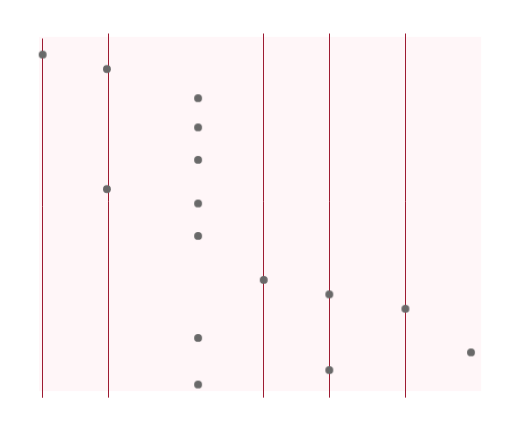
t = 0.00 s
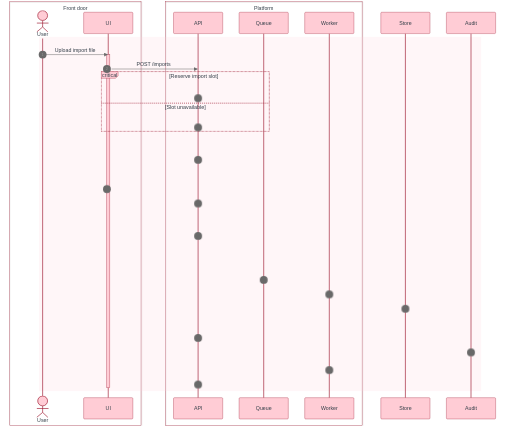
t = 2.00 s
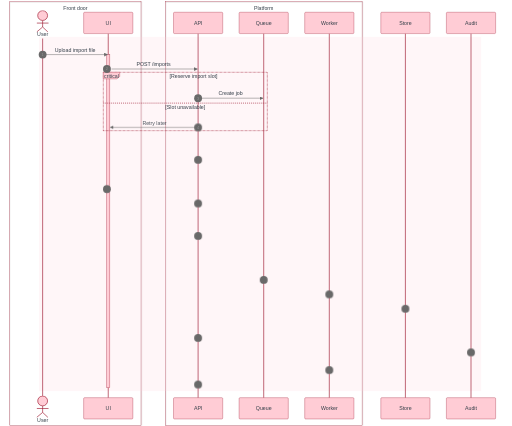
t = 3.00 s
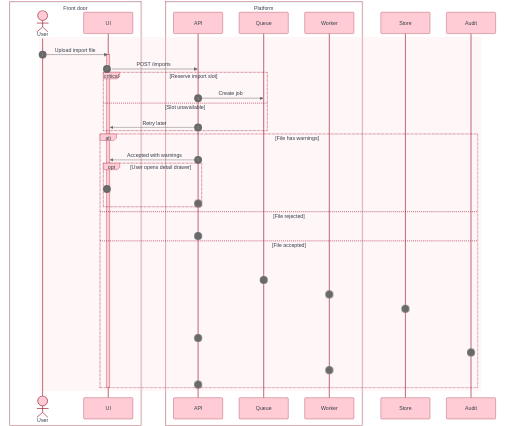
t = 5.00 s
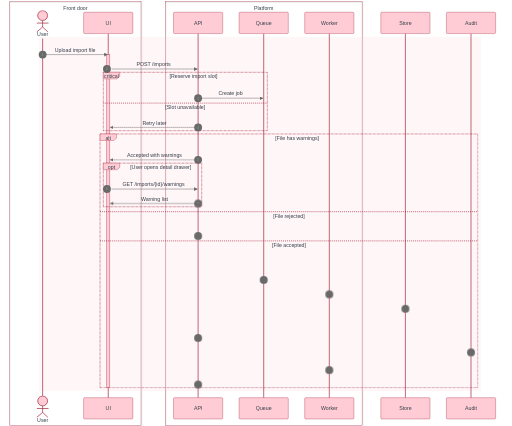
t = 6.00 s
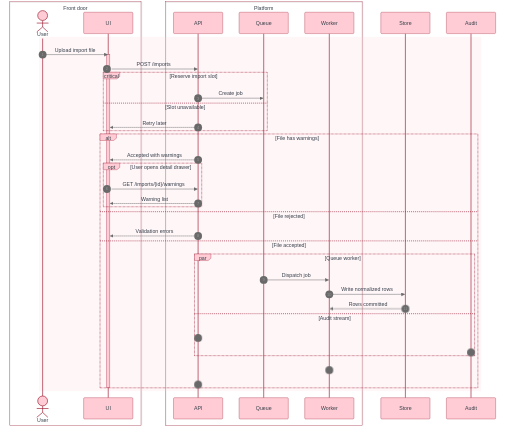
t = 8.75 s

The animated SVG that drew these frames (rendered in a browser with its animation timeline set to each time). Animation: 10 CSS @keyframes rules; frames cover the first 8.75 s, repeats indefinitely.

<?xml version='1.0' encoding='utf-8'?>
<svg xmlns="http://www.w3.org/2000/svg" id="my-svg" width="100%" style="max-width: 1561px; background-color: white;" viewBox="-50 -10 1561 1298" role="graphics-document document" aria-roledescription="sequence" aria-describedby="chart-desc-my-svg" aria-labelledby="chart-title-my-svg" data-animated-mermaid="true" data-animation="sequence" data-element-count="72"><title id="chart-title-my-svg">Sequence maximum complexity showcase</title><desc id="chart-desc-my-svg">A user import request crosses a front door and platform, then branches through critical capacity handling, warning and rejection alternatives, parallel worker persistence, and auditing.</desc><g class="am-wrapper am-step am-role-cluster am-effect-pop" style="--am-delay: 100.000ms; --am-duration: 480.000ms; --am-easing: cubic-bezier(.2, .8, .2, 1); --am-draw-distance: 10000.0;" data-am-stage="0"><g><rect x="454" y="-5" fill="transparent" stroke="rgb(0,0,0, 0.5)" width="600" height="1292" class="rect" /><text x="754" y="13.5" dominant-baseline="central" alignment-baseline="central" class="text" style="text-anchor: middle; font-size: 16px; font-weight: 400;"><tspan x="754" dy="0">Platform</tspan></text></g></g><g class="am-wrapper am-step am-role-cluster am-effect-pop" style="--am-delay: 100.000ms; --am-duration: 480.000ms; --am-easing: cubic-bezier(.2, .8, .2, 1); --am-draw-distance: 10000.0;" data-am-stage="0"><g><rect x="-20" y="-5" fill="transparent" stroke="rgb(0,0,0, 0.5)" width="400" height="1292" class="rect" /><text x="180" y="13.5" dominant-baseline="central" alignment-baseline="central" class="text" style="text-anchor: middle; font-size: 16px; font-weight: 400;"><tspan x="180" dy="0">Front door</tspan></text></g></g><rect x="69" y="102" fill="rgba(255, 204, 213, 0.18)" width="1348" height="1080" class="rect" /><g><g class="am-wrapper am-step am-role-actor am-effect-pop" style="--am-delay: 100.000ms; --am-duration: 480.000ms; --am-easing: cubic-bezier(.2, .8, .2, 1); --am-draw-distance: 10000.0;" data-am-stage="0"><rect x="1311" y="1202" fill="#eaeaea" stroke="#666" width="150" height="65" name="Audit" rx="3" ry="3" class="actor actor-bottom" /></g><g class="am-wrapper am-step am-role-actor am-effect-pop" style="--am-delay: 100.000ms; --am-duration: 480.000ms; --am-easing: cubic-bezier(.2, .8, .2, 1); --am-draw-distance: 10000.0;" data-am-stage="0"><text x="1386" y="1234.5" dominant-baseline="central" alignment-baseline="central" class="actor actor-box" style="text-anchor: middle; font-size: 16px; font-weight: 400;"><tspan x="1386" dy="0">Audit</tspan></text></g></g><g><g class="am-wrapper am-step am-role-actor am-effect-pop" style="--am-delay: 100.000ms; --am-duration: 480.000ms; --am-easing: cubic-bezier(.2, .8, .2, 1); --am-draw-distance: 10000.0;" data-am-stage="0"><rect x="1111" y="1202" fill="#eaeaea" stroke="#666" width="150" height="65" name="Store" rx="3" ry="3" class="actor actor-bottom" /></g><g class="am-wrapper am-step am-role-actor am-effect-pop" style="--am-delay: 100.000ms; --am-duration: 480.000ms; --am-easing: cubic-bezier(.2, .8, .2, 1); --am-draw-distance: 10000.0;" data-am-stage="0"><text x="1186" y="1234.5" dominant-baseline="central" alignment-baseline="central" class="actor actor-box" style="text-anchor: middle; font-size: 16px; font-weight: 400;"><tspan x="1186" dy="0">Store</tspan></text></g></g><g><g class="am-wrapper am-step am-role-actor am-effect-pop" style="--am-delay: 100.000ms; --am-duration: 480.000ms; --am-easing: cubic-bezier(.2, .8, .2, 1); --am-draw-distance: 10000.0;" data-am-stage="0"><rect x="879" y="1202" fill="#eaeaea" stroke="#666" width="150" height="65" name="Worker" rx="3" ry="3" class="actor actor-bottom" /></g><g class="am-wrapper am-step am-role-actor am-effect-pop" style="--am-delay: 100.000ms; --am-duration: 480.000ms; --am-easing: cubic-bezier(.2, .8, .2, 1); --am-draw-distance: 10000.0;" data-am-stage="0"><text x="954" y="1234.5" dominant-baseline="central" alignment-baseline="central" class="actor actor-box" style="text-anchor: middle; font-size: 16px; font-weight: 400;"><tspan x="954" dy="0">Worker</tspan></text></g></g><g><g class="am-wrapper am-step am-role-actor am-effect-pop" style="--am-delay: 100.000ms; --am-duration: 480.000ms; --am-easing: cubic-bezier(.2, .8, .2, 1); --am-draw-distance: 10000.0;" data-am-stage="0"><rect x="679" y="1202" fill="#eaeaea" stroke="#666" width="150" height="65" name="Queue" rx="3" ry="3" class="actor actor-bottom" /></g><g class="am-wrapper am-step am-role-actor am-effect-pop" style="--am-delay: 100.000ms; --am-duration: 480.000ms; --am-easing: cubic-bezier(.2, .8, .2, 1); --am-draw-distance: 10000.0;" data-am-stage="0"><text x="754" y="1234.5" dominant-baseline="central" alignment-baseline="central" class="actor actor-box" style="text-anchor: middle; font-size: 16px; font-weight: 400;"><tspan x="754" dy="0">Queue</tspan></text></g></g><g><g class="am-wrapper am-step am-role-actor am-effect-pop" style="--am-delay: 100.000ms; --am-duration: 480.000ms; --am-easing: cubic-bezier(.2, .8, .2, 1); --am-draw-distance: 10000.0;" data-am-stage="0"><rect x="479" y="1202" fill="#eaeaea" stroke="#666" width="150" height="65" name="API" rx="3" ry="3" class="actor actor-bottom" /></g><g class="am-wrapper am-step am-role-actor am-effect-pop" style="--am-delay: 100.000ms; --am-duration: 480.000ms; --am-easing: cubic-bezier(.2, .8, .2, 1); --am-draw-distance: 10000.0;" data-am-stage="0"><text x="554" y="1234.5" dominant-baseline="central" alignment-baseline="central" class="actor actor-box" style="text-anchor: middle; font-size: 16px; font-weight: 400;"><tspan x="554" dy="0">API</tspan></text></g></g><g><g class="am-wrapper am-step am-role-actor am-effect-pop" style="--am-delay: 100.000ms; --am-duration: 480.000ms; --am-easing: cubic-bezier(.2, .8, .2, 1); --am-draw-distance: 10000.0;" data-am-stage="0"><rect x="205" y="1202" fill="#eaeaea" stroke="#666" width="150" height="65" name="UI" rx="3" ry="3" class="actor actor-bottom" /></g><g class="am-wrapper am-step am-role-actor am-effect-pop" style="--am-delay: 100.000ms; --am-duration: 480.000ms; --am-easing: cubic-bezier(.2, .8, .2, 1); --am-draw-distance: 10000.0;" data-am-stage="0"><text x="280" y="1234.5" dominant-baseline="central" alignment-baseline="central" class="actor actor-box" style="text-anchor: middle; font-size: 16px; font-weight: 400;"><tspan x="280" dy="0">UI</tspan></text></g></g><g /><g><line id="actor6" x1="1386" y1="92" x2="1386" y2="1202" class="actor-line 200" stroke-width="0.5px" stroke="#999" name="Audit" data-et="life-line" data-id="Audit" /><g class="am-wrapper am-step am-role-actor am-effect-pop" style="--am-delay: 100.000ms; --am-duration: 480.000ms; --am-easing: cubic-bezier(.2, .8, .2, 1); --am-draw-distance: 10000.0;" data-am-stage="0"><g id="root-6" data-et="participant" data-type="participant" data-id="Audit-duplicate-2"><rect x="1311" y="27" fill="#eaeaea" stroke="#666" width="150" height="65" name="Audit" rx="3" ry="3" class="actor actor-top" /><text x="1386" y="59.5" dominant-baseline="central" alignment-baseline="central" class="actor actor-box" style="text-anchor: middle; font-size: 16px; font-weight: 400;"><tspan x="1386" dy="0">Audit</tspan></text></g></g></g><g><line id="actor5" x1="1186" y1="92" x2="1186" y2="1202" class="actor-line 200" stroke-width="0.5px" stroke="#999" name="Store" data-et="life-line" data-id="Store" /><g class="am-wrapper am-step am-role-actor am-effect-pop" style="--am-delay: 100.000ms; --am-duration: 480.000ms; --am-easing: cubic-bezier(.2, .8, .2, 1); --am-draw-distance: 10000.0;" data-am-stage="0"><g id="root-5" data-et="participant" data-type="participant" data-id="Store-duplicate-2"><rect x="1111" y="27" fill="#eaeaea" stroke="#666" width="150" height="65" name="Store" rx="3" ry="3" class="actor actor-top" /><text x="1186" y="59.5" dominant-baseline="central" alignment-baseline="central" class="actor actor-box" style="text-anchor: middle; font-size: 16px; font-weight: 400;"><tspan x="1186" dy="0">Store</tspan></text></g></g></g><g><line id="actor4" x1="954" y1="92" x2="954" y2="1202" class="actor-line 200" stroke-width="0.5px" stroke="#999" name="Worker" data-et="life-line" data-id="Worker" /><g class="am-wrapper am-step am-role-actor am-effect-pop" style="--am-delay: 100.000ms; --am-duration: 480.000ms; --am-easing: cubic-bezier(.2, .8, .2, 1); --am-draw-distance: 10000.0;" data-am-stage="0"><g id="root-4" data-et="participant" data-type="participant" data-id="Worker-duplicate-2"><rect x="879" y="27" fill="#eaeaea" stroke="#666" width="150" height="65" name="Worker" rx="3" ry="3" class="actor actor-top" /><text x="954" y="59.5" dominant-baseline="central" alignment-baseline="central" class="actor actor-box" style="text-anchor: middle; font-size: 16px; font-weight: 400;"><tspan x="954" dy="0">Worker</tspan></text></g></g></g><g><line id="actor3" x1="754" y1="92" x2="754" y2="1202" class="actor-line 200" stroke-width="0.5px" stroke="#999" name="Queue" data-et="life-line" data-id="Queue" /><g class="am-wrapper am-step am-role-actor am-effect-pop" style="--am-delay: 100.000ms; --am-duration: 480.000ms; --am-easing: cubic-bezier(.2, .8, .2, 1); --am-draw-distance: 10000.0;" data-am-stage="0"><g id="root-3" data-et="participant" data-type="participant" data-id="Queue-duplicate-2"><rect x="679" y="27" fill="#eaeaea" stroke="#666" width="150" height="65" name="Queue" rx="3" ry="3" class="actor actor-top" /><text x="754" y="59.5" dominant-baseline="central" alignment-baseline="central" class="actor actor-box" style="text-anchor: middle; font-size: 16px; font-weight: 400;"><tspan x="754" dy="0">Queue</tspan></text></g></g></g><g><line id="actor2" x1="554" y1="92" x2="554" y2="1202" class="actor-line 200" stroke-width="0.5px" stroke="#999" name="API" data-et="life-line" data-id="API" /><g class="am-wrapper am-step am-role-actor am-effect-pop" style="--am-delay: 100.000ms; --am-duration: 480.000ms; --am-easing: cubic-bezier(.2, .8, .2, 1); --am-draw-distance: 10000.0;" data-am-stage="0"><g id="root-2" data-et="participant" data-type="participant" data-id="API-duplicate-2"><rect x="479" y="27" fill="#eaeaea" stroke="#666" width="150" height="65" name="API" rx="3" ry="3" class="actor actor-top" /><text x="554" y="59.5" dominant-baseline="central" alignment-baseline="central" class="actor actor-box" style="text-anchor: middle; font-size: 16px; font-weight: 400;"><tspan x="554" dy="0">API</tspan></text></g></g></g><g><line id="actor1" x1="280" y1="92" x2="280" y2="1202" class="actor-line 200" stroke-width="0.5px" stroke="#999" name="UI" data-et="life-line" data-id="UI" /><g class="am-wrapper am-step am-role-actor am-effect-pop" style="--am-delay: 100.000ms; --am-duration: 480.000ms; --am-easing: cubic-bezier(.2, .8, .2, 1); --am-draw-distance: 10000.0;" data-am-stage="0"><g id="root-1" data-et="participant" data-type="participant" data-id="UI-duplicate-2"><rect x="205" y="27" fill="#eaeaea" stroke="#666" width="150" height="65" name="UI" rx="3" ry="3" class="actor actor-top" /><text x="280" y="59.5" dominant-baseline="central" alignment-baseline="central" class="actor actor-box" style="text-anchor: middle; font-size: 16px; font-weight: 400;"><tspan x="280" dy="0">UI</tspan></text></g></g></g><g><line id="actor0" x1="80" y1="107" x2="80" y2="1202" class="actor-line 200" stroke-width="0.5px" stroke="#999" name="User" data-et="life-line" data-id="User" /></g><style>#my-svg{font-family:"trebuchet ms",verdana,arial,sans-serif;font-size:16px;fill:#333e48;}@keyframes edge-animation-frame{from{stroke-dashoffset:0;}}@keyframes dash{to{stroke-dashoffset:0;}}#my-svg .edge-animation-slow{stroke-dasharray:9,5!important;stroke-dashoffset:900;animation:dash 50s linear infinite;stroke-linecap:round;}#my-svg .edge-animation-fast{stroke-dasharray:9,5!important;stroke-dashoffset:900;animation:dash 20s linear infinite;stroke-linecap:round;}#my-svg .error-icon{fill:#e7e7e7;}#my-svg .error-text{fill:#333e48;stroke:#333e48;}#my-svg .edge-thickness-normal{stroke-width:1px;}#my-svg .edge-thickness-thick{stroke-width:3.5px;}#my-svg .edge-pattern-solid{stroke-dasharray:0;}#my-svg .edge-thickness-invisible{stroke-width:0;fill:none;}#my-svg .edge-pattern-dashed{stroke-dasharray:3;}#my-svg .edge-pattern-dotted{stroke-dasharray:2;}#my-svg .marker{fill:#696969;stroke:#696969;}#my-svg .marker.cross{stroke:#696969;}#my-svg svg{font-family:"trebuchet ms",verdana,arial,sans-serif;font-size:16px;}#my-svg p{margin:0;}#my-svg .actor{stroke:#9e1b32;fill:#ffccd5;stroke-width:1;}#my-svg rect.actor.outer-path[data-look="neo"]{filter:drop-shadow( 1px 2px 2px rgba(185,185,185,1));}#my-svg rect.note[data-look="neo"]{stroke:#9c9c9c;fill:#e7e7e7;filter:drop-shadow( 1px 2px 2px rgba(185,185,185,1));}#my-svg text.actor&gt;tspan{fill:#333e48;stroke:none;}#my-svg .actor-line{stroke:#9e1b32;}#my-svg .innerArc{stroke-width:1.5;stroke-dasharray:none;}#my-svg .messageLine0{stroke-width:1.5;stroke-dasharray:none;stroke:#696969;}#my-svg .messageLine1{stroke-width:1.5;stroke-dasharray:2,2;stroke:#696969;}#my-svg [id$="-arrowhead"] path{fill:#696969;stroke:#696969;}#my-svg .sequenceNumber{fill:#969696;}#my-svg [id$="-sequencenumber"]{fill:#696969;}#my-svg [id$="-crosshead"] path{fill:#696969;stroke:#696969;}#my-svg .messageText{fill:#333e48;stroke:none;}#my-svg .labelBox{stroke:#9e1b32;fill:#ffccd5;filter:none;}#my-svg .labelText,#my-svg .labelText&gt;tspan{fill:#333e48;stroke:none;}#my-svg .loopText,#my-svg .loopText&gt;tspan{fill:#333e48;stroke:none;}#my-svg .sectionTitle,#my-svg .sectionTitle&gt;tspan{fill:#333e48;stroke:none;}#my-svg .loopLine{stroke-width:2px;stroke-dasharray:2,2;stroke:#9e1b32;fill:#9e1b32;}#my-svg .note{stroke:#9c9c9c;fill:#e7e7e7;}#my-svg .noteText,#my-svg .noteText&gt;tspan{fill:#333e48;stroke:none;font-weight:normal;}#my-svg .activation0{fill:#ffccd5;stroke:#9e1b32;}#my-svg .activation1{fill:#ffccd5;stroke:#9e1b32;}#my-svg .activation2{fill:#ffccd5;stroke:#9e1b32;}#my-svg .actorPopupMenu{position:absolute;}#my-svg .actorPopupMenuPanel{position:absolute;fill:#ffccd5;box-shadow:0px 8px 16px 0px rgba(0,0,0,0.2);filter:drop-shadow(3px 5px 2px rgb(0 0 0 / 0.4));}#my-svg .actor-man circle,#my-svg line{fill:#ffccd5;stroke-width:2px;}#my-svg g rect.rect{filter:drop-shadow( 1px 2px 2px rgba(185,185,185,1));stroke:#9e1b32;}#my-svg .node .neo-node{stroke:#9e1b32;}#my-svg [data-look="neo"].node rect,#my-svg [data-look="neo"].cluster rect,#my-svg [data-look="neo"].node polygon{stroke:url(#my-svg-gradient);filter:drop-shadow( 1px 2px 2px rgba(185,185,185,1));}#my-svg [data-look="neo"].swimlane.cluster rect{filter:none;}#my-svg [data-look="neo"].node path{stroke:url(#my-svg-gradient);stroke-width:1px;}#my-svg [data-look="neo"].node .outer-path{filter:drop-shadow( 1px 2px 2px rgba(185,185,185,1));}#my-svg [data-look="neo"].node .neo-line path{stroke:#9e1b32;filter:none;}#my-svg [data-look="neo"].node circle{stroke:url(#my-svg-gradient);filter:drop-shadow( 1px 2px 2px rgba(185,185,185,1));}#my-svg [data-look="neo"].node circle .state-start{fill:#000000;}#my-svg [data-look="neo"].icon-shape .icon{fill:url(#my-svg-gradient);filter:drop-shadow( 1px 2px 2px rgba(185,185,185,1));}#my-svg [data-look="neo"].icon-shape .icon-neo path{stroke:url(#my-svg-gradient);filter:drop-shadow( 1px 2px 2px rgba(185,185,185,1));}#my-svg :root{--mermaid-font-family:"trebuchet ms",verdana,arial,sans-serif;}</style><g /><defs><symbol id="my-svg-computer" width="24" height="24"><path transform="scale(.5)" d="M2 2v13h20v-13h-20zm18 11h-16v-9h16v9zm-10.228 6l.466-1h3.524l.467 1h-4.457zm14.228 3h-24l2-6h2.104l-1.33 4h18.45l-1.297-4h2.073l2 6zm-5-10h-14v-7h14v7z" /></symbol></defs><defs><symbol id="my-svg-database" fill-rule="evenodd" clip-rule="evenodd"><path transform="scale(.5)" d="M12.258.001l.256.004.255.005.253.008.251.01.249.012.247.015.246.016.242.019.241.02.239.023.236.024.233.027.231.028.229.031.225.032.223.034.22.036.217.038.214.04.211.041.208.043.205.045.201.046.198.048.194.05.191.051.187.053.183.054.18.056.175.057.172.059.168.06.163.061.16.063.155.064.15.066.074.033.073.033.071.034.07.034.069.035.068.035.067.035.066.035.064.036.064.036.062.036.06.036.06.037.058.037.058.037.055.038.055.038.053.038.052.038.051.039.05.039.048.039.047.039.045.04.044.04.043.04.041.04.04.041.039.041.037.041.036.041.034.041.033.042.032.042.03.042.029.042.027.042.026.043.024.043.023.043.021.043.02.043.018.044.017.043.015.044.013.044.012.044.011.045.009.044.007.045.006.045.004.045.002.045.001.045v17l-.001.045-.002.045-.004.045-.006.045-.007.045-.009.044-.011.045-.012.044-.013.044-.015.044-.017.043-.018.044-.02.043-.021.043-.023.043-.024.043-.026.043-.027.042-.029.042-.03.042-.032.042-.033.042-.034.041-.036.041-.037.041-.039.041-.04.041-.041.04-.043.04-.044.04-.045.04-.047.039-.048.039-.05.039-.051.039-.052.038-.053.038-.055.038-.055.038-.058.037-.058.037-.06.037-.06.036-.062.036-.064.036-.064.036-.066.035-.067.035-.068.035-.069.035-.07.034-.071.034-.073.033-.074.033-.15.066-.155.064-.16.063-.163.061-.168.06-.172.059-.175.057-.18.056-.183.054-.187.053-.191.051-.194.05-.198.048-.201.046-.205.045-.208.043-.211.041-.214.04-.217.038-.22.036-.223.034-.225.032-.229.031-.231.028-.233.027-.236.024-.239.023-.241.02-.242.019-.246.016-.247.015-.249.012-.251.01-.253.008-.255.005-.256.004-.258.001-.258-.001-.256-.004-.255-.005-.253-.008-.251-.01-.249-.012-.247-.015-.245-.016-.243-.019-.241-.02-.238-.023-.236-.024-.234-.027-.231-.028-.228-.031-.226-.032-.223-.034-.22-.036-.217-.038-.214-.04-.211-.041-.208-.043-.204-.045-.201-.046-.198-.048-.195-.05-.19-.051-.187-.053-.184-.054-.179-.056-.176-.057-.172-.059-.167-.06-.164-.061-.159-.063-.155-.064-.151-.066-.074-.033-.072-.033-.072-.034-.07-.034-.069-.035-.068-.035-.067-.035-.066-.035-.064-.036-.063-.036-.062-.036-.061-.036-.06-.037-.058-.037-.057-.037-.056-.038-.055-.038-.053-.038-.052-.038-.051-.039-.049-.039-.049-.039-.046-.039-.046-.04-.044-.04-.043-.04-.041-.04-.04-.041-.039-.041-.037-.041-.036-.041-.034-.041-.033-.042-.032-.042-.03-.042-.029-.042-.027-.042-.026-.043-.024-.043-.023-.043-.021-.043-.02-.043-.018-.044-.017-.043-.015-.044-.013-.044-.012-.044-.011-.045-.009-.044-.007-.045-.006-.045-.004-.045-.002-.045-.001-.045v-17l.001-.045.002-.045.004-.045.006-.045.007-.045.009-.044.011-.045.012-.044.013-.044.015-.044.017-.043.018-.044.02-.043.021-.043.023-.043.024-.043.026-.043.027-.042.029-.042.03-.042.032-.042.033-.042.034-.041.036-.041.037-.041.039-.041.04-.041.041-.04.043-.04.044-.04.046-.04.046-.039.049-.039.049-.039.051-.039.052-.038.053-.038.055-.038.056-.038.057-.037.058-.037.06-.037.061-.036.062-.036.063-.036.064-.036.066-.035.067-.035.068-.035.069-.035.07-.034.072-.034.072-.033.074-.033.151-.066.155-.064.159-.063.164-.061.167-.06.172-.059.176-.057.179-.056.184-.054.187-.053.19-.051.195-.05.198-.048.201-.046.204-.045.208-.043.211-.041.214-.04.217-.038.22-.036.223-.034.226-.032.228-.031.231-.028.234-.027.236-.024.238-.023.241-.02.243-.019.245-.016.247-.015.249-.012.251-.01.253-.008.255-.005.256-.004.258-.001.258.001zm-9.258 20.499v.01l.001.021.003.021.004.022.005.021.006.022.007.022.009.023.01.022.011.023.012.023.013.023.015.023.016.024.017.023.018.024.019.024.021.024.022.025.023.024.024.025.052.049.056.05.061.051.066.051.07.051.075.051.079.052.084.052.088.052.092.052.097.052.102.051.105.052.11.052.114.051.119.051.123.051.127.05.131.05.135.05.139.048.144.049.147.047.152.047.155.047.16.045.163.045.167.043.171.043.176.041.178.041.183.039.187.039.19.037.194.035.197.035.202.033.204.031.209.03.212.029.216.027.219.025.222.024.226.021.23.02.233.018.236.016.24.015.243.012.246.01.249.008.253.005.256.004.259.001.26-.001.257-.004.254-.005.25-.008.247-.011.244-.012.241-.014.237-.016.233-.018.231-.021.226-.021.224-.024.22-.026.216-.027.212-.028.21-.031.205-.031.202-.034.198-.034.194-.036.191-.037.187-.039.183-.04.179-.04.175-.042.172-.043.168-.044.163-.045.16-.046.155-.046.152-.047.148-.048.143-.049.139-.049.136-.05.131-.05.126-.05.123-.051.118-.052.114-.051.11-.052.106-.052.101-.052.096-.052.092-.052.088-.053.083-.051.079-.052.074-.052.07-.051.065-.051.06-.051.056-.05.051-.05.023-.024.023-.025.021-.024.02-.024.019-.024.018-.024.017-.024.015-.023.014-.024.013-.023.012-.023.01-.023.01-.022.008-.022.006-.022.006-.022.004-.022.004-.021.001-.021.001-.021v-4.127l-.077.055-.08.053-.083.054-.085.053-.087.052-.09.052-.093.051-.095.05-.097.05-.1.049-.102.049-.105.048-.106.047-.109.047-.111.046-.114.045-.115.045-.118.044-.12.043-.122.042-.124.042-.126.041-.128.04-.13.04-.132.038-.134.038-.135.037-.138.037-.139.035-.142.035-.143.034-.144.033-.147.032-.148.031-.15.03-.151.03-.153.029-.154.027-.156.027-.158.026-.159.025-.161.024-.162.023-.163.022-.165.021-.166.02-.167.019-.169.018-.169.017-.171.016-.173.015-.173.014-.175.013-.175.012-.177.011-.178.01-.179.008-.179.008-.181.006-.182.005-.182.004-.184.003-.184.002h-.37l-.184-.002-.184-.003-.182-.004-.182-.005-.181-.006-.179-.008-.179-.008-.178-.01-.176-.011-.176-.012-.175-.013-.173-.014-.172-.015-.171-.016-.17-.017-.169-.018-.167-.019-.166-.02-.165-.021-.163-.022-.162-.023-.161-.024-.159-.025-.157-.026-.156-.027-.155-.027-.153-.029-.151-.03-.15-.03-.148-.031-.146-.032-.145-.033-.143-.034-.141-.035-.14-.035-.137-.037-.136-.037-.134-.038-.132-.038-.13-.04-.128-.04-.126-.041-.124-.042-.122-.042-.12-.044-.117-.043-.116-.045-.113-.045-.112-.046-.109-.047-.106-.047-.105-.048-.102-.049-.1-.049-.097-.05-.095-.05-.093-.052-.09-.051-.087-.052-.085-.053-.083-.054-.08-.054-.077-.054v4.127zm0-5.654v.011l.001.021.003.021.004.021.005.022.006.022.007.022.009.022.01.022.011.023.012.023.013.023.015.024.016.023.017.024.018.024.019.024.021.024.022.024.023.025.024.024.052.05.056.05.061.05.066.051.07.051.075.052.079.051.084.052.088.052.092.052.097.052.102.052.105.052.11.051.114.051.119.052.123.05.127.051.131.05.135.049.139.049.144.048.147.048.152.047.155.046.16.045.163.045.167.044.171.042.176.042.178.04.183.04.187.038.19.037.194.036.197.034.202.033.204.032.209.03.212.028.216.027.219.025.222.024.226.022.23.02.233.018.236.016.24.014.243.012.246.01.249.008.253.006.256.003.259.001.26-.001.257-.003.254-.006.25-.008.247-.01.244-.012.241-.015.237-.016.233-.018.231-.02.226-.022.224-.024.22-.025.216-.027.212-.029.21-.03.205-.032.202-.033.198-.035.194-.036.191-.037.187-.039.183-.039.179-.041.175-.042.172-.043.168-.044.163-.045.16-.045.155-.047.152-.047.148-.048.143-.048.139-.05.136-.049.131-.05.126-.051.123-.051.118-.051.114-.052.11-.052.106-.052.101-.052.096-.052.092-.052.088-.052.083-.052.079-.052.074-.051.07-.052.065-.051.06-.05.056-.051.051-.049.023-.025.023-.024.021-.025.02-.024.019-.024.018-.024.017-.024.015-.023.014-.023.013-.024.012-.022.01-.023.01-.023.008-.022.006-.022.006-.022.004-.021.004-.022.001-.021.001-.021v-4.139l-.077.054-.08.054-.083.054-.085.052-.087.053-.09.051-.093.051-.095.051-.097.05-.1.049-.102.049-.105.048-.106.047-.109.047-.111.046-.114.045-.115.044-.118.044-.12.044-.122.042-.124.042-.126.041-.128.04-.13.039-.132.039-.134.038-.135.037-.138.036-.139.036-.142.035-.143.033-.144.033-.147.033-.148.031-.15.03-.151.03-.153.028-.154.028-.156.027-.158.026-.159.025-.161.024-.162.023-.163.022-.165.021-.166.02-.167.019-.169.018-.169.017-.171.016-.173.015-.173.014-.175.013-.175.012-.177.011-.178.009-.179.009-.179.007-.181.007-.182.005-.182.004-.184.003-.184.002h-.37l-.184-.002-.184-.003-.182-.004-.182-.005-.181-.007-.179-.007-.179-.009-.178-.009-.176-.011-.176-.012-.175-.013-.173-.014-.172-.015-.171-.016-.17-.017-.169-.018-.167-.019-.166-.02-.165-.021-.163-.022-.162-.023-.161-.024-.159-.025-.157-.026-.156-.027-.155-.028-.153-.028-.151-.03-.15-.03-.148-.031-.146-.033-.145-.033-.143-.033-.141-.035-.14-.036-.137-.036-.136-.037-.134-.038-.132-.039-.13-.039-.128-.04-.126-.041-.124-.042-.122-.043-.12-.043-.117-.044-.116-.044-.113-.046-.112-.046-.109-.046-.106-.047-.105-.048-.102-.049-.1-.049-.097-.05-.095-.051-.093-.051-.09-.051-.087-.053-.085-.052-.083-.054-.08-.054-.077-.054v4.139zm0-5.666v.011l.001.02.003.022.004.021.005.022.006.021.007.022.009.023.01.022.011.023.012.023.013.023.015.023.016.024.017.024.018.023.019.024.021.025.022.024.023.024.024.025.052.05.056.05.061.05.066.051.07.051.075.052.079.051.084.052.088.052.092.052.097.052.102.052.105.051.11.052.114.051.119.051.123.051.127.05.131.05.135.05.139.049.144.048.147.048.152.047.155.046.16.045.163.045.167.043.171.043.176.042.178.04.183.04.187.038.19.037.194.036.197.034.202.033.204.032.209.03.212.028.216.027.219.025.222.024.226.021.23.02.233.018.236.017.24.014.243.012.246.01.249.008.253.006.256.003.259.001.26-.001.257-.003.254-.006.25-.008.247-.01.244-.013.241-.014.237-.016.233-.018.231-.02.226-.022.224-.024.22-.025.216-.027.212-.029.21-.03.205-.032.202-.033.198-.035.194-.036.191-.037.187-.039.183-.039.179-.041.175-.042.172-.043.168-.044.163-.045.16-.045.155-.047.152-.047.148-.048.143-.049.139-.049.136-.049.131-.051.126-.05.123-.051.118-.052.114-.051.11-.052.106-.052.101-.052.096-.052.092-.052.088-.052.083-.052.079-.052.074-.052.07-.051.065-.051.06-.051.056-.05.051-.049.023-.025.023-.025.021-.024.02-.024.019-.024.018-.024.017-.024.015-.023.014-.024.013-.023.012-.023.01-.022.01-.023.008-.022.006-.022.006-.022.004-.022.004-.021.001-.021.001-.021v-4.153l-.077.054-.08.054-.083.053-.085.053-.087.053-.09.051-.093.051-.095.051-.097.05-.1.049-.102.048-.105.048-.106.048-.109.046-.111.046-.114.046-.115.044-.118.044-.12.043-.122.043-.124.042-.126.041-.128.04-.13.039-.132.039-.134.038-.135.037-.138.036-.139.036-.142.034-.143.034-.144.033-.147.032-.148.032-.15.03-.151.03-.153.028-.154.028-.156.027-.158.026-.159.024-.161.024-.162.023-.163.023-.165.021-.166.02-.167.019-.169.018-.169.017-.171.016-.173.015-.173.014-.175.013-.175.012-.177.01-.178.01-.179.009-.179.007-.181.006-.182.006-.182.004-.184.003-.184.001-.185.001-.185-.001-.184-.001-.184-.003-.182-.004-.182-.006-.181-.006-.179-.007-.179-.009-.178-.01-.176-.01-.176-.012-.175-.013-.173-.014-.172-.015-.171-.016-.17-.017-.169-.018-.167-.019-.166-.02-.165-.021-.163-.023-.162-.023-.161-.024-.159-.024-.157-.026-.156-.027-.155-.028-.153-.028-.151-.03-.15-.03-.148-.032-.146-.032-.145-.033-.143-.034-.141-.034-.14-.036-.137-.036-.136-.037-.134-.038-.132-.039-.13-.039-.128-.041-.126-.041-.124-.041-.122-.043-.12-.043-.117-.044-.116-.044-.113-.046-.112-.046-.109-.046-.106-.048-.105-.048-.102-.048-.1-.05-.097-.049-.095-.051-.093-.051-.09-.052-.087-.052-.085-.053-.083-.053-.08-.054-.077-.054v4.153zm8.74-8.179l-.257.004-.254.005-.25.008-.247.011-.244.012-.241.014-.237.016-.233.018-.231.021-.226.022-.224.023-.22.026-.216.027-.212.028-.21.031-.205.032-.202.033-.198.034-.194.036-.191.038-.187.038-.183.04-.179.041-.175.042-.172.043-.168.043-.163.045-.16.046-.155.046-.152.048-.148.048-.143.048-.139.049-.136.05-.131.05-.126.051-.123.051-.118.051-.114.052-.11.052-.106.052-.101.052-.096.052-.092.052-.088.052-.083.052-.079.052-.074.051-.07.052-.065.051-.06.05-.056.05-.051.05-.023.025-.023.024-.021.024-.02.025-.019.024-.018.024-.017.023-.015.024-.014.023-.013.023-.012.023-.01.023-.01.022-.008.022-.006.023-.006.021-.004.022-.004.021-.001.021-.001.021.001.021.001.021.004.021.004.022.006.021.006.023.008.022.01.022.01.023.012.023.013.023.014.023.015.024.017.023.018.024.019.024.02.025.021.024.023.024.023.025.051.05.056.05.06.05.065.051.07.052.074.051.079.052.083.052.088.052.092.052.096.052.101.052.106.052.11.052.114.052.118.051.123.051.126.051.131.05.136.05.139.049.143.048.148.048.152.048.155.046.16.046.163.045.168.043.172.043.175.042.179.041.183.04.187.038.191.038.194.036.198.034.202.033.205.032.21.031.212.028.216.027.22.026.224.023.226.022.231.021.233.018.237.016.241.014.244.012.247.011.25.008.254.005.257.004.26.001.26-.001.257-.004.254-.005.25-.008.247-.011.244-.012.241-.014.237-.016.233-.018.231-.021.226-.022.224-.023.22-.026.216-.027.212-.028.21-.031.205-.032.202-.033.198-.034.194-.036.191-.038.187-.038.183-.04.179-.041.175-.042.172-.043.168-.043.163-.045.16-.046.155-.046.152-.048.148-.048.143-.048.139-.049.136-.05.131-.05.126-.051.123-.051.118-.051.114-.052.11-.052.106-.052.101-.052.096-.052.092-.052.088-.052.083-.052.079-.052.074-.051.07-.052.065-.051.06-.05.056-.05.051-.05.023-.025.023-.024.021-.024.02-.025.019-.024.018-.024.017-.023.015-.024.014-.023.013-.023.012-.023.01-.023.01-.022.008-.022.006-.023.006-.021.004-.022.004-.021.001-.021.001-.021-.001-.021-.001-.021-.004-.021-.004-.022-.006-.021-.006-.023-.008-.022-.01-.022-.01-.023-.012-.023-.013-.023-.014-.023-.015-.024-.017-.023-.018-.024-.019-.024-.02-.025-.021-.024-.023-.024-.023-.025-.051-.05-.056-.05-.06-.05-.065-.051-.07-.052-.074-.051-.079-.052-.083-.052-.088-.052-.092-.052-.096-.052-.101-.052-.106-.052-.11-.052-.114-.052-.118-.051-.123-.051-.126-.051-.131-.05-.136-.05-.139-.049-.143-.048-.148-.048-.152-.048-.155-.046-.16-.046-.163-.045-.168-.043-.172-.043-.175-.042-.179-.041-.183-.04-.187-.038-.191-.038-.194-.036-.198-.034-.202-.033-.205-.032-.21-.031-.212-.028-.216-.027-.22-.026-.224-.023-.226-.022-.231-.021-.233-.018-.237-.016-.241-.014-.244-.012-.247-.011-.25-.008-.254-.005-.257-.004-.26-.001-.26.001z" /></symbol></defs><defs><symbol id="my-svg-clock" width="24" height="24"><path transform="scale(.5)" d="M12 2c5.514 0 10 4.486 10 10s-4.486 10-10 10-10-4.486-10-10 4.486-10 10-10zm0-2c-6.627 0-12 5.373-12 12s5.373 12 12 12 12-5.373 12-12-5.373-12-12-12zm5.848 12.459c.202.038.202.333.001.372-1.907.361-6.045 1.111-6.547 1.111-.719 0-1.301-.582-1.301-1.301 0-.512.77-5.447 1.125-7.445.034-.192.312-.181.343.014l.985 6.238 5.394 1.011z" /></symbol></defs><defs><marker id="my-svg-arrowhead" refX="7.9" refY="5" markerUnits="userSpaceOnUse" markerWidth="12" markerHeight="12" orient="auto-start-reverse"><path d="M -1 0 L 10 5 L 0 10 z" /></marker></defs><defs><marker id="my-svg-crosshead" markerWidth="15" markerHeight="8" orient="auto" refX="4" refY="4.5"><path fill="none" stroke="#000000" stroke-width="1pt" d="M 1,2 L 6,7 M 6,2 L 1,7" style="stroke-dasharray: 0, 0;" /></marker></defs><defs><marker id="my-svg-filled-head" refX="15.5" refY="7" markerWidth="20" markerHeight="28" orient="auto"><path d="M 18,7 L9,13 L14,7 L9,1 Z" /></marker></defs><defs><marker id="my-svg-sequencenumber" refX="15" refY="15" markerWidth="60" markerHeight="40" orient="auto"><circle cx="15" cy="15" r="6" /></marker></defs><defs><marker id="my-svg-solidTopArrowHead" refX="7.9" refY="7.25" markerUnits="userSpaceOnUse" markerWidth="12" markerHeight="12" orient="auto-start-reverse"><path d="M 0 0 L 10 8 L 0 8 z" /></marker></defs><defs><marker id="my-svg-solidBottomArrowHead" refX="7.9" refY="0.75" markerUnits="userSpaceOnUse" markerWidth="12" markerHeight="12" orient="auto-start-reverse"><path d="M 0 0 L 10 0 L 0 8 z" /></marker></defs><defs><marker id="my-svg-stickTopArrowHead" refX="7.5" refY="7" markerUnits="userSpaceOnUse" markerWidth="12" markerHeight="12" orient="auto-start-reverse"><path d="M 0 0 L 7 7" stroke="black" stroke-width="1.5" fill="none" /></marker></defs><defs><marker id="my-svg-stickBottomArrowHead" refX="7.5" refY="0" markerUnits="userSpaceOnUse" markerWidth="12" markerHeight="12" orient="auto-start-reverse"><path d="M 0 7 L 7 0" stroke="black" stroke-width="1.5" fill="none" /></marker></defs><style id="animated-mermaid-style" type="text/css">
.am-step {
  animation-delay: var(--am-delay, 0ms);
  animation-duration: var(--am-duration, 650ms);
  animation-fill-mode: backwards;
  animation-timing-function: var(--am-easing, cubic-bezier(.2, .8, .2, 1));
  transform-box: fill-box;
  transform-origin: center;
}
.am-effect-fade { animation-name: am-fade; }
.am-effect-pop { animation-name: am-pop; }
.am-effect-slide-up { animation-name: am-slide-up; }
.am-effect-slide-left { animation-name: am-slide-left; }
.am-effect-zoom { animation-name: am-zoom; }
.am-effect-draw { animation-name: am-draw; }
.am-effect-radial-arrow,
.am-effect-grow-arrow {
  animation-name: am-grow-arrow;
  animation-timing-function: cubic-bezier(.16, .84, .28, 1);
  stroke-linecap: round;
  stroke-linejoin: round;
}
.am-effect-radial-arrow { animation-name: am-radial-arrow; }
@keyframes am-fade {
  from { opacity: 0; }
  to { opacity: 1; }
}
@keyframes am-pop {
  0% { opacity: 0; transform: scale(.92); }
  70% { opacity: 1; transform: scale(1.025); }
  100% { opacity: 1; transform: none; }
}
@keyframes am-slide-up {
  from { opacity: 0; transform: translateY(14px); }
  to { opacity: 1; transform: none; }
}
@keyframes am-slide-left {
  from { opacity: 0; transform: translateX(18px); }
  to { opacity: 1; transform: none; }
}
@keyframes am-zoom {
  from { opacity: 0; transform: scale(.86); }
  to { opacity: 1; transform: none; }
}
@keyframes am-draw {
  from {
    opacity: 0;
    stroke-dasharray: var(--am-draw-distance, 10000);
    stroke-dashoffset: var(--am-draw-distance, 10000);
  }
  12% { opacity: 1; }
  to {
    opacity: 1;
    stroke-dasharray: var(--am-draw-distance, 10000);
    stroke-dashoffset: 0;
  }
}
@keyframes am-grow-arrow {
  0% {
    opacity: 0;
    marker-start: none;
    marker-mid: none;
    marker-end: none;
    stroke-dasharray: var(--am-draw-distance, 10000);
    stroke-dashoffset: var(--am-draw-distance, 10000);
  }
  8% {
    opacity: 1;
    marker-start: var(--am-marker-start, none);
    marker-mid: var(--am-marker-mid, none);
    marker-end: var(--am-marker-end, none);
  }
  34% {
    marker-start: var(--am-marker-start, none);
    marker-mid: var(--am-marker-mid, none);
    marker-end: var(--am-marker-end, none);
    stroke-dasharray: var(--am-draw-distance, 10000);
    stroke-dashoffset: var(--am-grow-distance-a, 6600);
  }
  62% {
    marker-start: var(--am-marker-start, none);
    marker-mid: var(--am-marker-mid, none);
    marker-end: var(--am-marker-end, none);
    stroke-dashoffset: var(--am-grow-distance-b, 2400);
  }
  84% {
    marker-start: var(--am-marker-start, none);
    marker-mid: var(--am-marker-mid, none);
    marker-end: var(--am-marker-end, none);
    stroke-dashoffset: var(--am-grow-distance-c, 360);
  }
  100% {
    opacity: 1;
    marker-start: var(--am-marker-start, none);
    marker-mid: var(--am-marker-mid, none);
    marker-end: var(--am-marker-end, none);
    stroke-dasharray: var(--am-draw-distance, 10000);
    stroke-dashoffset: 0;
  }
}
@keyframes am-radial-arrow {
  0% {
    opacity: 0;
    marker-start: none;
    marker-mid: none;
    marker-end: none;
    stroke-dasharray: 1;
    stroke-dashoffset: 1;
  }
  10% {
    opacity: 1;
    marker-start: var(--am-marker-start, none);
    marker-mid: var(--am-marker-mid, none);
    marker-end: var(--am-marker-end, none);
  }
  38% {
    marker-start: var(--am-marker-start, none);
    marker-mid: var(--am-marker-mid, none);
    marker-end: var(--am-marker-end, none);
    stroke-dasharray: 1;
    stroke-dashoffset: .66;
  }
  66% {
    marker-start: var(--am-marker-start, none);
    marker-mid: var(--am-marker-mid, none);
    marker-end: var(--am-marker-end, none);
    stroke-dashoffset: .24;
  }
  86% {
    marker-start: var(--am-marker-start, none);
    marker-mid: var(--am-marker-mid, none);
    marker-end: var(--am-marker-end, none);
    stroke-dashoffset: .05;
  }
  100% {
    opacity: 1;
    marker-start: var(--am-marker-start, none);
    marker-mid: var(--am-marker-mid, none);
    marker-end: var(--am-marker-end, none);
    stroke-dasharray: 1;
    stroke-dashoffset: 0;
  }
}
@media (prefers-reduced-motion: reduce) {
  .am-step {
    animation: none !important;
    opacity: initial !important;
    transform: none !important;
    stroke-dasharray: initial !important;
    stroke-dashoffset: initial !important;
  }
}
</style><g><rect x="275" y="156" fill="#EDF2AE" stroke="#666" width="10" height="1016" class="activation0 am-step am-role-item am-effect-fade" style="--am-delay: 645.000ms; --am-duration: 480.000ms; --am-easing: cubic-bezier(.2, .8, .2, 1); --am-draw-distance: 10000.0;" data-am-stage="1" /></g><g class="am-wrapper am-step am-role-cluster am-effect-pop" style="--am-delay: 1735.000ms; --am-duration: 480.000ms; --am-easing: cubic-bezier(.2, .8, .2, 1); --am-draw-distance: 10000.0;" data-am-stage="3"><g data-et="control-structure" data-id="i9"><line x1="265" y1="210" x2="765" y2="210" class="loopLine" /><line x1="765" y1="210" x2="765" y2="388" class="loopLine" /><line x1="265" y1="388" x2="765" y2="388" class="loopLine" /><line x1="265" y1="210" x2="265" y2="388" class="loopLine" /><line x1="265" y1="304" x2="765" y2="304" class="loopLine" style="stroke-dasharray: 3, 3;" /><polygon points="265,210 315,210 315,223 306.6,230 265,230" class="labelBox" /><text x="290" y="223" text-anchor="middle" dominant-baseline="middle" alignment-baseline="middle" class="labelText" style="font-size: 16px; font-weight: 400;">critical</text><text x="540" y="228" text-anchor="middle" class="loopText" style="font-size: 16px; font-weight: 400;"><tspan x="540">[Reserve import slot]</tspan></text><text x="515" y="322" text-anchor="middle" class="sectionTitle" style="font-size: 16px; font-weight: 400;">[Slot unavailable]</text></g></g><g class="am-wrapper am-step am-role-cluster am-effect-pop" style="--am-delay: 4460.000ms; --am-duration: 480.000ms; --am-easing: cubic-bezier(.2, .8, .2, 1); --am-draw-distance: 10000.0;" data-am-stage="8"><g data-et="control-structure" data-id="i15"><line x1="265" y1="487" x2="565" y2="487" class="loopLine" /><line x1="565" y1="487" x2="565" y2="620" class="loopLine" /><line x1="265" y1="620" x2="565" y2="620" class="loopLine" /><line x1="265" y1="487" x2="265" y2="620" class="loopLine" /><polygon points="265,487 315,487 315,500 306.6,507 265,507" class="labelBox" /><text x="290" y="500" text-anchor="middle" dominant-baseline="middle" alignment-baseline="middle" class="labelText" style="font-size: 16px; font-weight: 400;">opt</text><text x="440" y="505" text-anchor="middle" class="loopText" style="font-size: 16px; font-weight: 400;"><tspan x="440">[User opens detail drawer]</tspan></text></g></g><g class="am-wrapper am-step am-role-cluster am-effect-pop" style="--am-delay: 6640.000ms; --am-duration: 480.000ms; --am-easing: cubic-bezier(.2, .8, .2, 1); --am-draw-distance: 10000.0;" data-am-stage="12"><g data-et="control-structure" data-id="i26"><line x1="543" y1="764" x2="1397" y2="764" class="loopLine" /><line x1="1397" y1="764" x2="1397" y2="1074" class="loopLine" /><line x1="543" y1="1074" x2="1397" y2="1074" class="loopLine" /><line x1="543" y1="764" x2="543" y2="1074" class="loopLine" /><line x1="543" y1="946" x2="1397" y2="946" class="loopLine" style="stroke-dasharray: 3, 3;" /><polygon points="543,764 593,764 593,777 584.6,784 543,784" class="labelBox" /><text x="568" y="777" text-anchor="middle" dominant-baseline="middle" alignment-baseline="middle" class="labelText" style="font-size: 16px; font-weight: 400;">par</text><text x="995" y="782" text-anchor="middle" class="loopText" style="font-size: 16px; font-weight: 400;"><tspan x="995">[Queue worker]</tspan></text><text x="970" y="964" text-anchor="middle" class="sectionTitle" style="font-size: 16px; font-weight: 400;">[Audit stream]</text></g></g><g class="am-wrapper am-step am-role-cluster am-effect-pop" style="--am-delay: 3370.000ms; --am-duration: 480.000ms; --am-easing: cubic-bezier(.2, .8, .2, 1); --am-draw-distance: 10000.0;" data-am-stage="6"><g data-et="control-structure" data-id="i29"><line x1="255" y1="398" x2="1407" y2="398" class="loopLine" /><line x1="1407" y1="398" x2="1407" y2="1172" class="loopLine" /><line x1="255" y1="1172" x2="1407" y2="1172" class="loopLine" /><line x1="255" y1="398" x2="255" y2="1172" class="loopLine" /><line x1="255" y1="635" x2="1407" y2="635" class="loopLine" style="stroke-dasharray: 3, 3;" /><line x1="255" y1="724" x2="1407" y2="724" class="loopLine" style="stroke-dasharray: 3, 3;" /><polygon points="255,398 305,398 305,411 296.6,418 255,418" class="labelBox" /><text x="280" y="411" text-anchor="middle" dominant-baseline="middle" alignment-baseline="middle" class="labelText" style="font-size: 16px; font-weight: 400;">alt</text><text x="856" y="416" text-anchor="middle" class="loopText" style="font-size: 16px; font-weight: 400;"><tspan x="856">[File has warnings]</tspan></text><text x="831" y="653" text-anchor="middle" class="sectionTitle" style="font-size: 16px; font-weight: 400;">[File rejected]</text><text x="831" y="742" text-anchor="middle" class="sectionTitle" style="font-size: 16px; font-weight: 400;">[File accepted]</text></g></g><g class="am-wrapper am-step am-role-actor am-effect-pop" style="--am-delay: 100.000ms; --am-duration: 480.000ms; --am-easing: cubic-bezier(.2, .8, .2, 1); --am-draw-distance: 10000.0;" data-am-stage="0"><g class="actor-man actor-top" name="User" data-et="participant" data-type="actor" data-id="User-duplicate-2" style="stroke: rgb(158, 27, 50);"><line id="actor-man-torso0" x1="80" y1="52" x2="80" y2="72" /><line id="actor-man-arms0" x1="62" y1="60" x2="98" y2="60" /><line x1="62" y1="87" x2="80" y2="72" /><line x1="80" y1="72" x2="96" y2="87" /><circle cx="80" cy="37" r="15" width="150" height="65" /><text x="80" y="94.5" dominant-baseline="central" alignment-baseline="central" class="actor actor-man" style="text-anchor: middle; font-size: 16px; font-weight: 400;"><tspan x="80" dy="0">User</tspan></text></g></g><text x="179" y="127" text-anchor="middle" dominant-baseline="middle" alignment-baseline="middle" class="messageText am-step am-role-label am-effect-fade" dy="1em" style="--am-delay: 645.000ms; --am-duration: 480.000ms; --am-easing: cubic-bezier(.2, .8, .2, 1); --am-draw-distance: 10000.0; font-size: 16px; font-weight: 400;" data-am-stage="1">Upload import file</text><line x1="87" y1="156" x2="276" y2="156" class="messageLine0 am-step am-role-edge am-effect-grow-arrow" data-et="message" data-id="i2" data-from="User" data-to="UI" stroke-width="2" stroke="none" marker-end="url(#my-svg-arrowhead)" style="--am-delay: 645.000ms; --am-duration: 480.000ms; --am-easing: cubic-bezier(.2, .8, .2, 1); --am-draw-distance: 10000.0; --am-grow-distance-a: 6600.000; --am-grow-distance-b: 2400.000; --am-grow-distance-c: 360.000; --am-marker-end: url(#my-svg-arrowhead); fill: none;" data-am-stage="1" /><line x1="80" y1="156" x2="80" y2="156" stroke-width="0" marker-start="url(#my-svg-sequencenumber)" /><text x="80" y="160" font-family="sans-serif" font-size="12px" text-anchor="middle" class="sequenceNumber am-step am-role-label am-effect-fade" style="--am-delay: 645.000ms; --am-duration: 480.000ms; --am-easing: cubic-bezier(.2, .8, .2, 1); --am-draw-distance: 10000.0;" data-am-stage="1">1</text><text x="418" y="171" text-anchor="middle" dominant-baseline="middle" alignment-baseline="middle" class="messageText am-step am-role-label am-effect-fade" dy="1em" style="--am-delay: 1190.000ms; --am-duration: 480.000ms; --am-easing: cubic-bezier(.2, .8, .2, 1); --am-draw-distance: 10000.0; font-size: 16px; font-weight: 400;" data-am-stage="2">POST /imports</text><line x1="291" y1="200" x2="550" y2="200" class="messageLine0 am-step am-role-edge am-effect-grow-arrow" data-et="message" data-id="i4" data-from="UI" data-to="API" stroke-width="2" stroke="none" marker-end="url(#my-svg-arrowhead)" style="--am-delay: 1190.000ms; --am-duration: 480.000ms; --am-easing: cubic-bezier(.2, .8, .2, 1); --am-draw-distance: 10000.0; --am-grow-distance-a: 6600.000; --am-grow-distance-b: 2400.000; --am-grow-distance-c: 360.000; --am-marker-end: url(#my-svg-arrowhead); fill: none;" data-am-stage="2" /><line x1="276" y1="200" x2="276" y2="200" stroke-width="0" marker-start="url(#my-svg-sequencenumber)" /><text x="276" y="204" font-family="sans-serif" font-size="12px" text-anchor="middle" class="sequenceNumber am-step am-role-label am-effect-fade" style="--am-delay: 1190.000ms; --am-duration: 480.000ms; --am-easing: cubic-bezier(.2, .8, .2, 1); --am-draw-distance: 10000.0;" data-am-stage="2">2</text><text x="653" y="260" text-anchor="middle" dominant-baseline="middle" alignment-baseline="middle" class="messageText am-step am-role-label am-effect-fade" dy="1em" style="--am-delay: 2280.000ms; --am-duration: 480.000ms; --am-easing: cubic-bezier(.2, .8, .2, 1); --am-draw-distance: 10000.0; font-size: 16px; font-weight: 400;" data-am-stage="4">Create job</text><line x1="561" y1="289" x2="750" y2="289" class="messageLine0 am-step am-role-edge am-effect-grow-arrow" data-et="message" data-id="i6" data-from="API" data-to="Queue" stroke-width="2" stroke="none" marker-end="url(#my-svg-arrowhead)" style="--am-delay: 2280.000ms; --am-duration: 480.000ms; --am-easing: cubic-bezier(.2, .8, .2, 1); --am-draw-distance: 10000.0; --am-grow-distance-a: 6600.000; --am-grow-distance-b: 2400.000; --am-grow-distance-c: 360.000; --am-marker-end: url(#my-svg-arrowhead); fill: none;" data-am-stage="4" /><line x1="554" y1="289" x2="554" y2="289" stroke-width="0" marker-start="url(#my-svg-sequencenumber)" /><text x="554" y="293" font-family="sans-serif" font-size="12px" text-anchor="middle" class="sequenceNumber am-step am-role-label am-effect-fade" style="--am-delay: 2280.000ms; --am-duration: 480.000ms; --am-easing: cubic-bezier(.2, .8, .2, 1); --am-draw-distance: 10000.0;" data-am-stage="4">3</text><text x="421" y="349" text-anchor="middle" dominant-baseline="middle" alignment-baseline="middle" class="messageText am-step am-role-label am-effect-fade" dy="1em" style="--am-delay: 2825.000ms; --am-duration: 480.000ms; --am-easing: cubic-bezier(.2, .8, .2, 1); --am-draw-distance: 10000.0; font-size: 16px; font-weight: 400;" data-am-stage="5">Retry later</text><line x1="559" y1="378" x2="288" y2="378" class="messageLine1 am-step am-role-edge am-effect-grow-arrow" data-et="message" data-id="i8" data-from="API" data-to="UI" stroke-width="2" stroke="none" marker-end="url(#my-svg-arrowhead)" style="--am-delay: 2825.000ms; --am-duration: 480.000ms; --am-easing: cubic-bezier(.2, .8, .2, 1); --am-draw-distance: 10000.0; --am-grow-distance-a: 6600.000; --am-grow-distance-b: 2400.000; --am-grow-distance-c: 360.000; --am-marker-end: url(#my-svg-arrowhead); stroke-dasharray: 3, 3; fill: none;" data-am-stage="5" /><line x1="554" y1="378" x2="554" y2="378" stroke-width="0" marker-start="url(#my-svg-sequencenumber)" /><text x="554" y="382" font-family="sans-serif" font-size="12px" text-anchor="middle" class="sequenceNumber am-step am-role-label am-effect-fade" style="--am-delay: 2825.000ms; --am-duration: 480.000ms; --am-easing: cubic-bezier(.2, .8, .2, 1); --am-draw-distance: 10000.0;" data-am-stage="5">4</text><text x="421" y="448" text-anchor="middle" dominant-baseline="middle" alignment-baseline="middle" class="messageText am-step am-role-label am-effect-fade" dy="1em" style="--am-delay: 3915.000ms; --am-duration: 480.000ms; --am-easing: cubic-bezier(.2, .8, .2, 1); --am-draw-distance: 10000.0; font-size: 16px; font-weight: 400;" data-am-stage="7">Accepted with warnings</text><line x1="559" y1="477" x2="288" y2="477" class="messageLine1 am-step am-role-edge am-effect-grow-arrow" data-et="message" data-id="i11" data-from="API" data-to="UI" stroke-width="2" stroke="none" marker-end="url(#my-svg-arrowhead)" style="--am-delay: 3915.000ms; --am-duration: 480.000ms; --am-easing: cubic-bezier(.2, .8, .2, 1); --am-draw-distance: 10000.0; --am-grow-distance-a: 6600.000; --am-grow-distance-b: 2400.000; --am-grow-distance-c: 360.000; --am-marker-end: url(#my-svg-arrowhead); stroke-dasharray: 3, 3; fill: none;" data-am-stage="7" /><line x1="554" y1="477" x2="554" y2="477" stroke-width="0" marker-start="url(#my-svg-sequencenumber)" /><text x="554" y="481" font-family="sans-serif" font-size="12px" text-anchor="middle" class="sequenceNumber am-step am-role-label am-effect-fade" style="--am-delay: 3915.000ms; --am-duration: 480.000ms; --am-easing: cubic-bezier(.2, .8, .2, 1); --am-draw-distance: 10000.0;" data-am-stage="7">5</text><text x="418" y="537" text-anchor="middle" dominant-baseline="middle" alignment-baseline="middle" class="messageText am-step am-role-label am-effect-fade" dy="1em" style="--am-delay: 5005.000ms; --am-duration: 480.000ms; --am-easing: cubic-bezier(.2, .8, .2, 1); --am-draw-distance: 10000.0; font-size: 16px; font-weight: 400;" data-am-stage="9">GET /imports/{id}/warnings</text><line x1="291" y1="566" x2="550" y2="566" class="messageLine0 am-step am-role-edge am-effect-grow-arrow" data-et="message" data-id="i13" data-from="UI" data-to="API" stroke-width="2" stroke="none" marker-end="url(#my-svg-arrowhead)" style="--am-delay: 5005.000ms; --am-duration: 480.000ms; --am-easing: cubic-bezier(.2, .8, .2, 1); --am-draw-distance: 10000.0; --am-grow-distance-a: 6600.000; --am-grow-distance-b: 2400.000; --am-grow-distance-c: 360.000; --am-marker-end: url(#my-svg-arrowhead); fill: none;" data-am-stage="9" /><line x1="276" y1="566" x2="276" y2="566" stroke-width="0" marker-start="url(#my-svg-sequencenumber)" /><text x="276" y="570" font-family="sans-serif" font-size="12px" text-anchor="middle" class="sequenceNumber am-step am-role-label am-effect-fade" style="--am-delay: 5005.000ms; --am-duration: 480.000ms; --am-easing: cubic-bezier(.2, .8, .2, 1); --am-draw-distance: 10000.0;" data-am-stage="9">6</text><text x="421" y="581" text-anchor="middle" dominant-baseline="middle" alignment-baseline="middle" class="messageText am-step am-role-label am-effect-fade" dy="1em" style="--am-delay: 5550.000ms; --am-duration: 480.000ms; --am-easing: cubic-bezier(.2, .8, .2, 1); --am-draw-distance: 10000.0; font-size: 16px; font-weight: 400;" data-am-stage="10">Warning list</text><line x1="559" y1="610" x2="288" y2="610" class="messageLine1 am-step am-role-edge am-effect-grow-arrow" data-et="message" data-id="i14" data-from="API" data-to="UI" stroke-width="2" stroke="none" marker-end="url(#my-svg-arrowhead)" style="--am-delay: 5550.000ms; --am-duration: 480.000ms; --am-easing: cubic-bezier(.2, .8, .2, 1); --am-draw-distance: 10000.0; --am-grow-distance-a: 6600.000; --am-grow-distance-b: 2400.000; --am-grow-distance-c: 360.000; --am-marker-end: url(#my-svg-arrowhead); stroke-dasharray: 3, 3; fill: none;" data-am-stage="10" /><line x1="554" y1="610" x2="554" y2="610" stroke-width="0" marker-start="url(#my-svg-sequencenumber)" /><text x="554" y="614" font-family="sans-serif" font-size="12px" text-anchor="middle" class="sequenceNumber am-step am-role-label am-effect-fade" style="--am-delay: 5550.000ms; --am-duration: 480.000ms; --am-easing: cubic-bezier(.2, .8, .2, 1); --am-draw-distance: 10000.0;" data-am-stage="10">7</text><text x="421" y="680" text-anchor="middle" dominant-baseline="middle" alignment-baseline="middle" class="messageText am-step am-role-label am-effect-fade" dy="1em" style="--am-delay: 6095.000ms; --am-duration: 480.000ms; --am-easing: cubic-bezier(.2, .8, .2, 1); --am-draw-distance: 10000.0; font-size: 16px; font-weight: 400;" data-am-stage="11">Validation errors</text><line x1="559" y1="709" x2="288" y2="709" class="messageLine1 am-step am-role-edge am-effect-grow-arrow" data-et="message" data-id="i17" data-from="API" data-to="UI" stroke-width="2" stroke="none" marker-end="url(#my-svg-arrowhead)" style="--am-delay: 6095.000ms; --am-duration: 480.000ms; --am-easing: cubic-bezier(.2, .8, .2, 1); --am-draw-distance: 10000.0; --am-grow-distance-a: 6600.000; --am-grow-distance-b: 2400.000; --am-grow-distance-c: 360.000; --am-marker-end: url(#my-svg-arrowhead); stroke-dasharray: 3, 3; fill: none;" data-am-stage="11" /><line x1="554" y1="709" x2="554" y2="709" stroke-width="0" marker-start="url(#my-svg-sequencenumber)" /><text x="554" y="713" font-family="sans-serif" font-size="12px" text-anchor="middle" class="sequenceNumber am-step am-role-label am-effect-fade" style="--am-delay: 6095.000ms; --am-duration: 480.000ms; --am-easing: cubic-bezier(.2, .8, .2, 1); --am-draw-distance: 10000.0;" data-am-stage="11">8</text><text x="853" y="814" text-anchor="middle" dominant-baseline="middle" alignment-baseline="middle" class="messageText am-step am-role-label am-effect-fade" dy="1em" style="--am-delay: 7185.000ms; --am-duration: 480.000ms; --am-easing: cubic-bezier(.2, .8, .2, 1); --am-draw-distance: 10000.0; font-size: 16px; font-weight: 400;" data-am-stage="13">Dispatch job</text><line x1="761" y1="843" x2="950" y2="843" class="messageLine0 am-step am-role-edge am-effect-grow-arrow" data-et="message" data-id="i20" data-from="Queue" data-to="Worker" stroke-width="2" stroke="none" marker-end="url(#my-svg-arrowhead)" style="--am-delay: 7185.000ms; --am-duration: 480.000ms; --am-easing: cubic-bezier(.2, .8, .2, 1); --am-draw-distance: 10000.0; --am-grow-distance-a: 6600.000; --am-grow-distance-b: 2400.000; --am-grow-distance-c: 360.000; --am-marker-end: url(#my-svg-arrowhead); fill: none;" data-am-stage="13" /><line x1="754" y1="843" x2="754" y2="843" stroke-width="0" marker-start="url(#my-svg-sequencenumber)" /><text x="754" y="847" font-family="sans-serif" font-size="12px" text-anchor="middle" class="sequenceNumber am-step am-role-label am-effect-fade" style="--am-delay: 7185.000ms; --am-duration: 480.000ms; --am-easing: cubic-bezier(.2, .8, .2, 1); --am-draw-distance: 10000.0;" data-am-stage="13">9</text><text x="1069" y="858" text-anchor="middle" dominant-baseline="middle" alignment-baseline="middle" class="messageText am-step am-role-label am-effect-fade" dy="1em" style="--am-delay: 7730.000ms; --am-duration: 480.000ms; --am-easing: cubic-bezier(.2, .8, .2, 1); --am-draw-distance: 10000.0; font-size: 16px; font-weight: 400;" data-am-stage="14">Write normalized rows</text><line x1="961" y1="887" x2="1182" y2="887" class="messageLine0 am-step am-role-edge am-effect-grow-arrow" data-et="message" data-id="i21" data-from="Worker" data-to="Store" stroke-width="2" stroke="none" marker-end="url(#my-svg-arrowhead)" style="--am-delay: 7730.000ms; --am-duration: 480.000ms; --am-easing: cubic-bezier(.2, .8, .2, 1); --am-draw-distance: 10000.0; --am-grow-distance-a: 6600.000; --am-grow-distance-b: 2400.000; --am-grow-distance-c: 360.000; --am-marker-end: url(#my-svg-arrowhead); fill: none;" data-am-stage="14" /><line x1="954" y1="887" x2="954" y2="887" stroke-width="0" marker-start="url(#my-svg-sequencenumber)" /><text x="954" y="891" font-family="sans-serif" font-size="12px" text-anchor="middle" class="sequenceNumber am-step am-role-label am-effect-fade" style="--am-delay: 7730.000ms; --am-duration: 480.000ms; --am-easing: cubic-bezier(.2, .8, .2, 1); --am-draw-distance: 10000.0;" data-am-stage="14">10</text><text x="1072" y="902" text-anchor="middle" dominant-baseline="middle" alignment-baseline="middle" class="messageText am-step am-role-label am-effect-fade" dy="1em" style="--am-delay: 8275.000ms; --am-duration: 480.000ms; --am-easing: cubic-bezier(.2, .8, .2, 1); --am-draw-distance: 10000.0; font-size: 16px; font-weight: 400;" data-am-stage="15">Rows committed</text><line x1="1191" y1="931" x2="958" y2="931" class="messageLine1 am-step am-role-edge am-effect-grow-arrow" data-et="message" data-id="i22" data-from="Store" data-to="Worker" stroke-width="2" stroke="none" marker-end="url(#my-svg-arrowhead)" style="--am-delay: 8275.000ms; --am-duration: 480.000ms; --am-easing: cubic-bezier(.2, .8, .2, 1); --am-draw-distance: 10000.0; --am-grow-distance-a: 6600.000; --am-grow-distance-b: 2400.000; --am-grow-distance-c: 360.000; --am-marker-end: url(#my-svg-arrowhead); stroke-dasharray: 3, 3; fill: none;" data-am-stage="15" /><line x1="1186" y1="931" x2="1186" y2="931" stroke-width="0" marker-start="url(#my-svg-sequencenumber)" /><text x="1186" y="935" font-family="sans-serif" font-size="12px" text-anchor="middle" class="sequenceNumber am-step am-role-label am-effect-fade" style="--am-delay: 8275.000ms; --am-duration: 480.000ms; --am-easing: cubic-bezier(.2, .8, .2, 1); --am-draw-distance: 10000.0;" data-am-stage="15">11</text><text x="969" y="991" text-anchor="middle" dominant-baseline="middle" alignment-baseline="middle" class="messageText am-step am-role-label am-effect-fade" dy="1em" style="--am-delay: 8820.000ms; --am-duration: 480.000ms; --am-easing: cubic-bezier(.2, .8, .2, 1); --am-draw-distance: 10000.0; font-size: 16px; font-weight: 400;" data-am-stage="16">Record receipt</text><line x1="561" y1="1020" x2="1382" y2="1020" class="messageLine0 am-step am-role-edge am-effect-grow-arrow" data-et="message" data-id="i24" data-from="API" data-to="Audit" stroke-width="2" stroke="none" marker-end="url(#my-svg-arrowhead)" style="--am-delay: 8820.000ms; --am-duration: 480.000ms; --am-easing: cubic-bezier(.2, .8, .2, 1); --am-draw-distance: 10000.0; --am-grow-distance-a: 6600.000; --am-grow-distance-b: 2400.000; --am-grow-distance-c: 360.000; --am-marker-end: url(#my-svg-arrowhead); fill: none;" data-am-stage="16" /><line x1="554" y1="1020" x2="554" y2="1020" stroke-width="0" marker-start="url(#my-svg-sequencenumber)" /><text x="554" y="1024" font-family="sans-serif" font-size="12px" text-anchor="middle" class="sequenceNumber am-step am-role-label am-effect-fade" style="--am-delay: 8820.000ms; --am-duration: 480.000ms; --am-easing: cubic-bezier(.2, .8, .2, 1); --am-draw-distance: 10000.0;" data-am-stage="16">12</text><text x="972" y="1035" text-anchor="middle" dominant-baseline="middle" alignment-baseline="middle" class="messageText am-step am-role-label am-effect-fade" dy="1em" style="--am-delay: 9365.000ms; --am-duration: 480.000ms; --am-easing: cubic-bezier(.2, .8, .2, 1); --am-draw-distance: 10000.0; font-size: 16px; font-weight: 400;" data-am-stage="17">Receipt stored</text><line x1="1391" y1="1064" x2="558" y2="1064" class="messageLine1 am-step am-role-edge am-effect-grow-arrow" data-et="message" data-id="i25" data-from="Audit" data-to="API" stroke-width="2" stroke="none" marker-end="url(#my-svg-arrowhead)" style="--am-delay: 9365.000ms; --am-duration: 480.000ms; --am-easing: cubic-bezier(.2, .8, .2, 1); --am-draw-distance: 10000.0; --am-grow-distance-a: 6600.000; --am-grow-distance-b: 2400.000; --am-grow-distance-c: 360.000; --am-marker-end: url(#my-svg-arrowhead); stroke-dasharray: 3, 3; fill: none;" data-am-stage="17" /><line x1="1386" y1="1064" x2="1386" y2="1064" stroke-width="0" marker-start="url(#my-svg-sequencenumber)" /><text x="1386" y="1068" font-family="sans-serif" font-size="12px" text-anchor="middle" class="sequenceNumber am-step am-role-label am-effect-fade" style="--am-delay: 9365.000ms; --am-duration: 480.000ms; --am-easing: cubic-bezier(.2, .8, .2, 1); --am-draw-distance: 10000.0;" data-am-stage="17">13</text><text x="856" y="1089" text-anchor="middle" dominant-baseline="middle" alignment-baseline="middle" class="messageText am-step am-role-label am-effect-fade" dy="1em" style="--am-delay: 9910.000ms; --am-duration: 480.000ms; --am-easing: cubic-bezier(.2, .8, .2, 1); --am-draw-distance: 10000.0; font-size: 16px; font-weight: 400;" data-am-stage="18">Job complete</text><line x1="959" y1="1118" x2="758" y2="1118" class="messageLine1 am-step am-role-edge am-effect-grow-arrow" data-et="message" data-id="i27" data-from="Worker" data-to="Queue" stroke-width="2" stroke="none" marker-end="url(#my-svg-arrowhead)" style="--am-delay: 9910.000ms; --am-duration: 480.000ms; --am-easing: cubic-bezier(.2, .8, .2, 1); --am-draw-distance: 10000.0; --am-grow-distance-a: 6600.000; --am-grow-distance-b: 2400.000; --am-grow-distance-c: 360.000; --am-marker-end: url(#my-svg-arrowhead); stroke-dasharray: 3, 3; fill: none;" data-am-stage="18" /><line x1="954" y1="1118" x2="954" y2="1118" stroke-width="0" marker-start="url(#my-svg-sequencenumber)" /><text x="954" y="1122" font-family="sans-serif" font-size="12px" text-anchor="middle" class="sequenceNumber am-step am-role-label am-effect-fade" style="--am-delay: 9910.000ms; --am-duration: 480.000ms; --am-easing: cubic-bezier(.2, .8, .2, 1); --am-draw-distance: 10000.0;" data-am-stage="18">14</text><text x="421" y="1133" text-anchor="middle" dominant-baseline="middle" alignment-baseline="middle" class="messageText am-step am-role-label am-effect-fade" dy="1em" style="--am-delay: 10455.000ms; --am-duration: 480.000ms; --am-easing: cubic-bezier(.2, .8, .2, 1); --am-draw-distance: 10000.0; font-size: 16px; font-weight: 400;" data-am-stage="19">Import accepted</text><line x1="559" y1="1162" x2="288" y2="1162" class="messageLine1 am-step am-role-edge am-effect-grow-arrow" data-et="message" data-id="i28" data-from="API" data-to="UI" stroke-width="2" stroke="none" marker-end="url(#my-svg-arrowhead)" style="--am-delay: 10455.000ms; --am-duration: 480.000ms; --am-easing: cubic-bezier(.2, .8, .2, 1); --am-draw-distance: 10000.0; --am-grow-distance-a: 6600.000; --am-grow-distance-b: 2400.000; --am-grow-distance-c: 360.000; --am-marker-end: url(#my-svg-arrowhead); stroke-dasharray: 3, 3; fill: none;" data-am-stage="19" /><line x1="554" y1="1162" x2="554" y2="1162" stroke-width="0" marker-start="url(#my-svg-sequencenumber)" /><text x="554" y="1166" font-family="sans-serif" font-size="12px" text-anchor="middle" class="sequenceNumber am-step am-role-label am-effect-fade" style="--am-delay: 10455.000ms; --am-duration: 480.000ms; --am-easing: cubic-bezier(.2, .8, .2, 1); --am-draw-distance: 10000.0;" data-am-stage="19">15</text><g class="am-wrapper am-step am-role-actor am-effect-pop" style="--am-delay: 100.000ms; --am-duration: 480.000ms; --am-easing: cubic-bezier(.2, .8, .2, 1); --am-draw-distance: 10000.0;" data-am-stage="0"><g class="actor-man actor-bottom" name="User" style="stroke: rgb(158, 27, 50);"><line id="actor-man-torso6" x1="80" y1="1227" x2="80" y2="1247" /><line id="actor-man-arms6" x1="62" y1="1235" x2="98" y2="1235" /><line x1="62" y1="1262" x2="80" y2="1247" /><line x1="80" y1="1247" x2="96" y2="1262" /><circle cx="80" cy="1212" r="15" width="150" height="65" /><text x="80" y="1269.5" dominant-baseline="central" alignment-baseline="central" class="actor actor-man" style="text-anchor: middle; font-size: 16px; font-weight: 400;"><tspan x="80" dy="0">User</tspan></text></g></g></svg>
